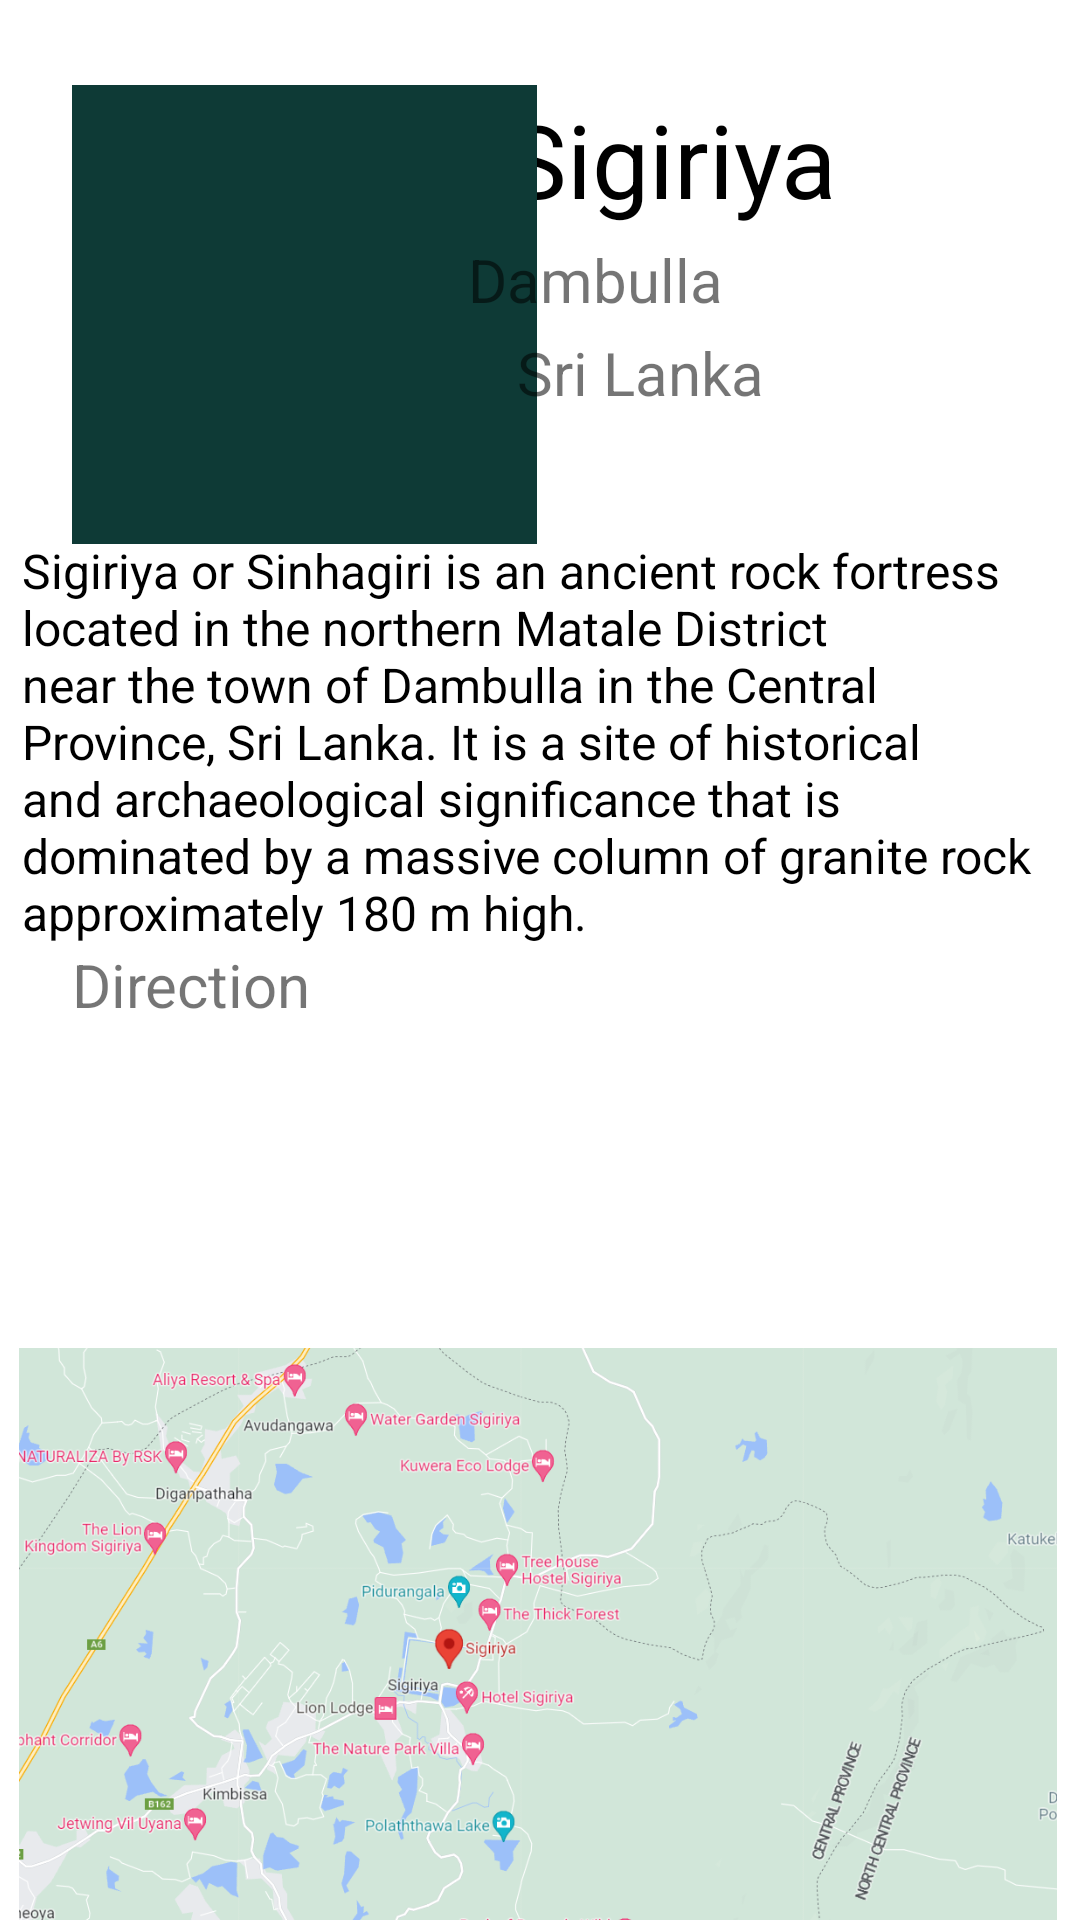

Write the Android layout XML for this screen, with the resource values it uses.
<!-- AndroidManifest.xml: application theme Theme.MyApplication -->
<!-- res/layout/activity_view_aplace.xml -->
<?xml version="1.0" encoding="utf-8"?>
<androidx.constraintlayout.widget.ConstraintLayout xmlns:android="http://schemas.android.com/apk/res/android"
    xmlns:app="http://schemas.android.com/apk/res-auto"
    xmlns:tools="http://schemas.android.com/tools"
    android:layout_width="match_parent"
    android:layout_height="match_parent"
    tools:context=".ViewAPlace">

    <TextView
        android:id="@+id/tvName"
        android:layout_width="116dp"
        android:layout_height="wrap_content"
        android:text="@string/sigiriya"
        android:textColor="#000000"
        android:textSize="34sp"
        app:layout_constraintBottom_toBottomOf="parent"
        app:layout_constraintEnd_toEndOf="parent"
        app:layout_constraintHorizontal_bias="0.691"
        app:layout_constraintStart_toStartOf="parent"
        app:layout_constraintTop_toTopOf="parent"
        app:layout_constraintVertical_bias="0.051" />

    <ImageView
        android:id="@+id/imageView6"
        android:layout_width="155dp"
        android:layout_height="153dp"
        android:background="#0E3A36"
        android:scaleType="centerCrop"
        app:layout_constraintBottom_toBottomOf="parent"
        app:layout_constraintEnd_toEndOf="parent"
        app:layout_constraintHorizontal_bias="0.117"
        app:layout_constraintStart_toStartOf="parent"
        app:layout_constraintTop_toTopOf="parent"
        app:layout_constraintVertical_bias="0.058"
        app:srcCompat="@drawable/sigiriya" />

    <TextView
        android:id="@+id/tvCity"
        android:layout_width="193dp"
        android:layout_height="wrap_content"
        android:layout_marginTop="4dp"
        android:text="@string/dambulla"
        android:textSize="20sp"
        app:layout_constraintEnd_toEndOf="parent"
        app:layout_constraintHorizontal_bias="0.935"
        app:layout_constraintStart_toStartOf="parent"
        app:layout_constraintTop_toBottomOf="@+id/tvName" />

    <TextView
        android:id="@+id/textView12"
        android:layout_width="wrap_content"
        android:layout_height="wrap_content"
        android:layout_marginTop="4dp"
        android:text="Sri Lanka"
        android:textSize="20sp"
        app:layout_constraintEnd_toEndOf="parent"
        app:layout_constraintHorizontal_bias="0.621"
        app:layout_constraintStart_toStartOf="parent"
        app:layout_constraintTop_toBottomOf="@+id/tvCity" />

    <TextView
        android:id="@+id/textView14"
        android:layout_width="93dp"
        android:layout_height="36dp"
        android:text="@string/direction"
        android:textSize="20sp"
        app:layout_constraintBottom_toBottomOf="parent"
        app:layout_constraintEnd_toEndOf="parent"
        app:layout_constraintHorizontal_bias="0.09"
        app:layout_constraintStart_toStartOf="parent"
        app:layout_constraintTop_toTopOf="parent"
        app:layout_constraintVertical_bias="0.521" />

    <TextView
        android:id="@+id/tvDes"
        android:layout_width="343dp"
        android:layout_height="154dp"
        android:text="@string/sigiriya_or_sinhagiri_is_an_ancient_rock_fortress_located_in_the_northern_matale_district_near_the_town_of_dambulla_in_the_central_province_sri_lanka_it_is_a_site_of_historical_and_archaeological_significance_that_is_dominated_by_a_massive_column_of_granite_rock_approximately_180_m_high"
        android:textAlignment="viewStart"
        android:textColor="#000000"
        android:textSize="16sp"
        app:layout_constraintBottom_toBottomOf="parent"
        app:layout_constraintEnd_toEndOf="parent"
        app:layout_constraintHorizontal_bias="0.441"
        app:layout_constraintStart_toStartOf="parent"
        app:layout_constraintTop_toTopOf="parent"
        app:layout_constraintVertical_bias="0.369" />

    <ImageView
        android:id="@+id/imageView7"
        android:layout_width="346dp"
        android:layout_height="240dp"
        android:layout_marginTop="440dp"
        app:layout_constraintEnd_toEndOf="parent"
        app:layout_constraintHorizontal_bias="0.461"
        app:layout_constraintStart_toStartOf="parent"
        app:layout_constraintTop_toTopOf="parent"
        app:srcCompat="@drawable/sigiriya_map" />

    


</androidx.constraintlayout.widget.ConstraintLayout>
<!-- resources referenced by this layout -->
<resources>
  <!-- drawable sigiriya_map: png bitmap (drawable, 290070 bytes) -->
  <string name="book_a_tour">Book a tour</string>
  <string name="dambulla">Dambulla</string>
  <string name="direction">Direction</string>
  <string name="sigiriya">Sigiriya</string>
  <string name="sigiriya_or_sinhagiri_is_an_ancient_rock_fortress_located_in_the_northern_matale_district_near_the_town_of_dambulla_in_the_central_province_sri_lanka_it_is_a_site_of_historical_and_archaeological_significance_that_is_dominated_by_a_massive_column_of_granite_rock_approximately_180_m_high">Sigiriya or Sinhagiri is an ancient rock fortress located in the northern Matale District near the town of Dambulla in the Central Province, Sri Lanka. It is a site of historical and archaeological significance that is dominated by a massive column of granite rock approximately 180 m high.</string>
  <style name="Theme.MyApplication" parent="Theme.MaterialComponents.DayNight.NoActionBar">
          
          <item name="colorPrimary">@color/purple_500</item>
          <item name="colorPrimaryVariant">@color/purple_700</item>
          <item name="colorOnPrimary">@color/white</item>
          
          <item name="colorSecondary">@color/teal_200</item>
          <item name="colorSecondaryVariant">@color/teal_700</item>
          <item name="colorOnSecondary">@color/black</item>
          
          <item name="android:statusBarColor">#FFE7B10A</item>
          
      </style>
  <!-- not gathered from this repository: default colours our renderer supplied (Android Studio template values) -->
  <color name="purple_500">#FF6200EE</color>
  <color name="purple_700">#FF3700B3</color>
  <color name="teal_200">#FF03DAC5</color>
  <color name="teal_700">#FF018786</color>
  <color name="black">#FF000000</color>
  <color name="white">#FFFFFFFF</color>
</resources>
